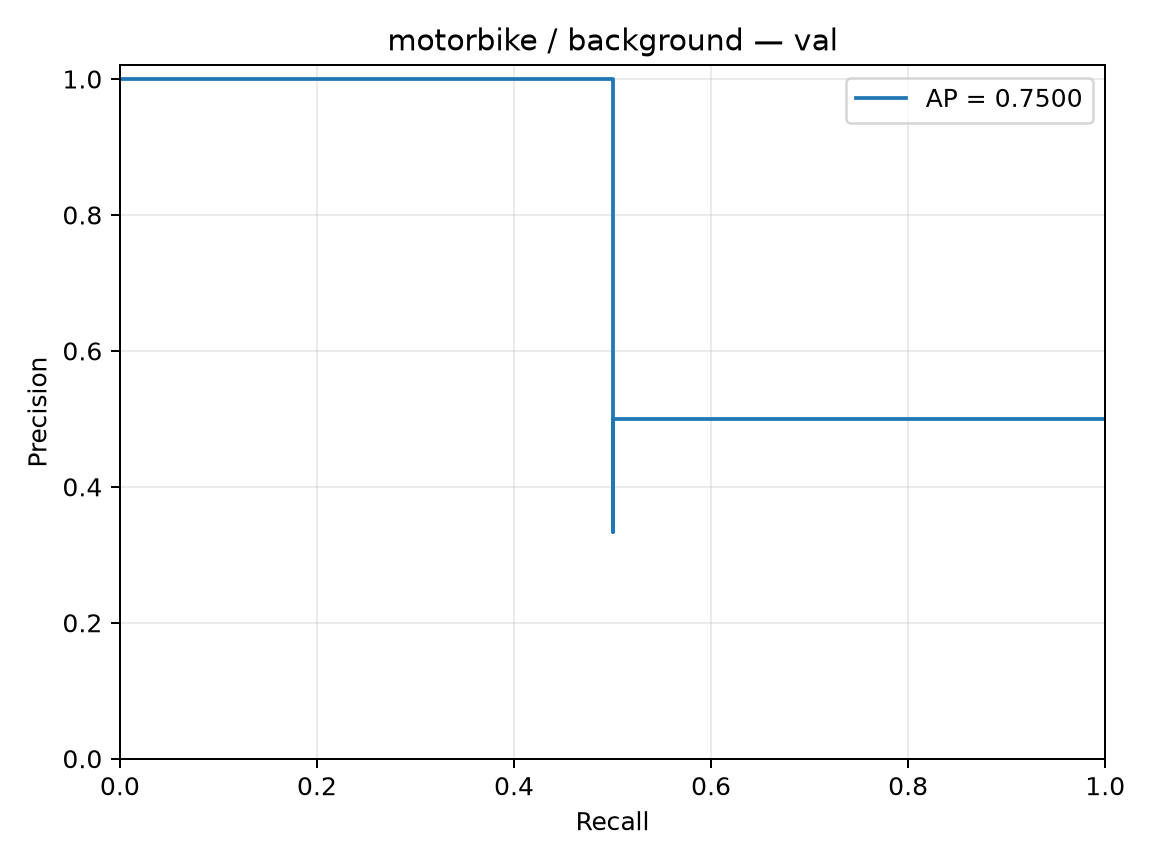

The table this chart was drawn from, first rows:
precision, recall, threshold
0.5, 1.0, -0.01865
0.3333, 0.5, 0.03602
0.5, 0.5, 0.04875
1.0, 0.5, 0.07368
1.0, 0.0, 
